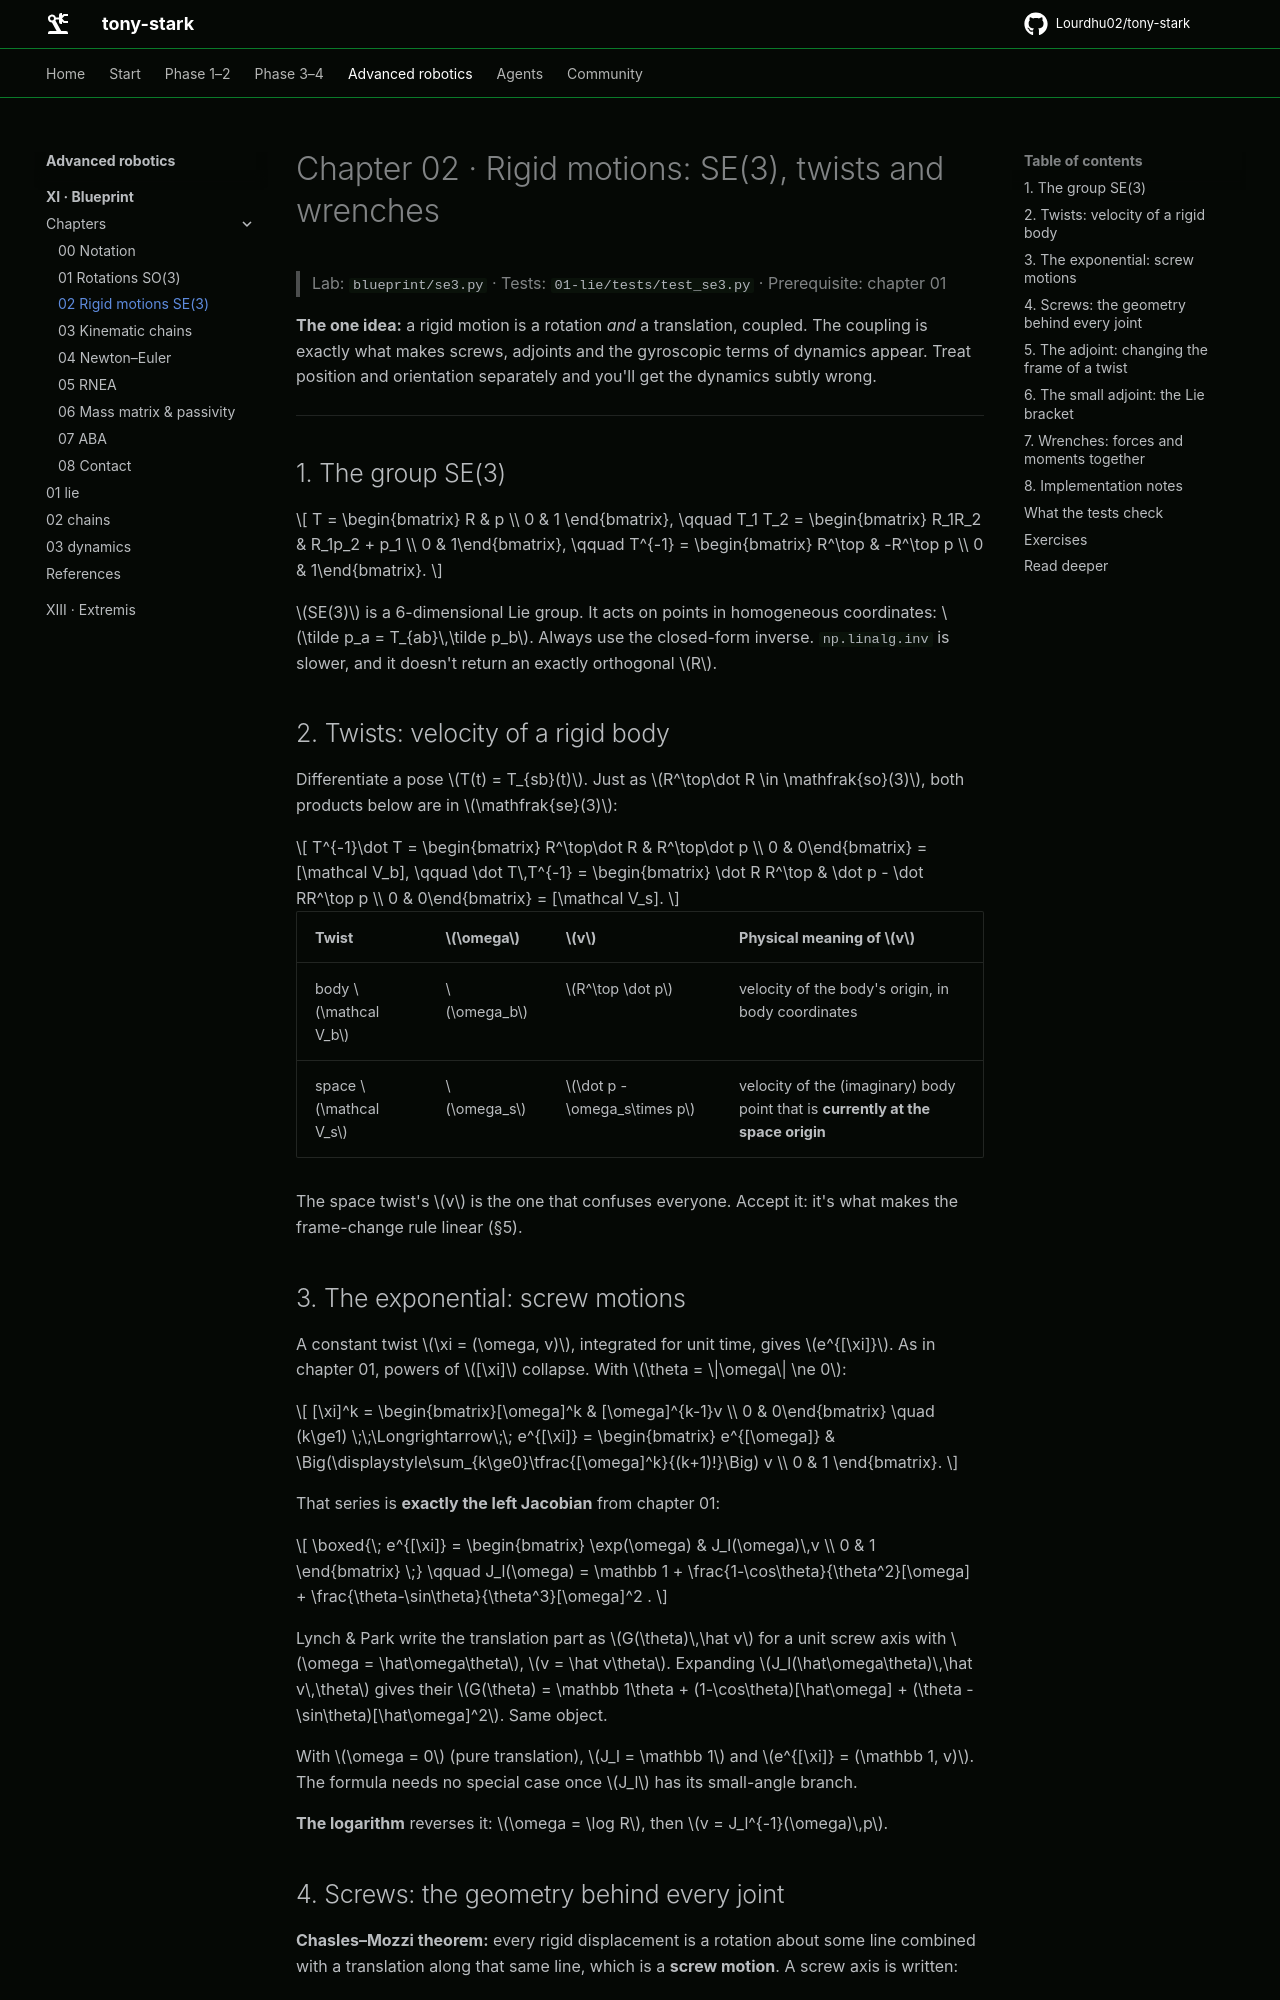

repository: Lourdhu02/tony-stark · page: marks/mark-11-blueprint/chapters/02-rigid-motions/index.html · generator: mkdocs

# Chapter 02 · Rigid motions: SE(3), twists and wrenches

> Lab: `blueprint/se3.py` · Tests: `01-lie/tests/test_se3.py` · Prerequisite: chapter 01

**The one idea:** a rigid motion is a rotation *and* a translation, coupled. The coupling is exactly what makes screws, adjoints and the gyroscopic terms of dynamics appear. Treat position and orientation separately and you'll get the dynamics subtly wrong.

---

## 1. The group SE(3)

```math
T = \begin{bmatrix} R & p \\ 0 & 1 \end{bmatrix}, \qquad
T_1 T_2 = \begin{bmatrix} R_1R_2 & R_1p_2 + p_1 \\ 0 & 1\end{bmatrix}, \qquad
T^{-1} = \begin{bmatrix} R^\top & -R^\top p \\ 0 & 1\end{bmatrix}.
```

$SE(3)$ is a 6-dimensional Lie group. It acts on points in homogeneous coordinates: $\tilde p_a = T_{ab}\,\tilde p_b$. Always use the closed-form inverse. `np.linalg.inv` is slower, and it doesn't return an exactly orthogonal $R$.

## 2. Twists: velocity of a rigid body

Differentiate a pose $T(t) = T_{sb}(t)$. Just as $R^\top\dot R \in \mathfrak{so}(3)$, both products below are in $\mathfrak{se}(3)$:

```math
T^{-1}\dot T = \begin{bmatrix} R^\top\dot R & R^\top\dot p \\ 0 & 0\end{bmatrix} = [\mathcal V_b],
\qquad
\dot T\,T^{-1} = \begin{bmatrix} \dot R R^\top & \dot p - \dot RR^\top p \\ 0 & 0\end{bmatrix} = [\mathcal V_s].
```

| Twist | $\omega$ | $v$ | Physical meaning of $v$ |
|---|---|---|---|
| body $\mathcal V_b$ | $\omega_b$ | $R^\top \dot p$ | velocity of the body's origin, in body coordinates |
| space $\mathcal V_s$ | $\omega_s$ | $\dot p - \omega_s\times p$ | velocity of the (imaginary) body point that is **currently at the space origin** |

The space twist's $v$ is the one that confuses everyone. Accept it: it's what makes the frame-change rule linear (§5).

## 3. The exponential: screw motions

A constant twist $\xi = (\omega, v)$, integrated for unit time, gives $e^{[\xi]}$. As in chapter 01, powers of $[\xi]$ collapse. With $\theta = \|\omega\| \ne 0$:

```math
[\xi]^k = \begin{bmatrix}[\omega]^k & [\omega]^{k-1}v \\ 0 & 0\end{bmatrix} \quad (k\ge1)
\;\;\Longrightarrow\;\;
e^{[\xi]} = \begin{bmatrix} e^{[\omega]} & \Big(\displaystyle\sum_{k\ge0}\tfrac{[\omega]^k}{(k+1)!}\Big) v \\ 0 & 1 \end{bmatrix}.
```

That series is **exactly the left Jacobian** from chapter 01:

```math
\boxed{\; e^{[\xi]} = \begin{bmatrix} \exp(\omega) & J_l(\omega)\,v \\ 0 & 1 \end{bmatrix} \;}
\qquad
J_l(\omega) = \mathbb 1 + \frac{1-\cos\theta}{\theta^2}[\omega] + \frac{\theta-\sin\theta}{\theta^3}[\omega]^2 .
```

Lynch & Park write the translation part as $G(\theta)\,\hat v$ for a unit screw axis with $\omega = \hat\omega\theta$, $v = \hat v\theta$. Expanding $J_l(\hat\omega\theta)\,\hat v\,\theta$ gives their $G(\theta) = \mathbb 1\theta + (1-\cos\theta)[\hat\omega] + (\theta - \sin\theta)[\hat\omega]^2$. Same object.

With $\omega = 0$ (pure translation), $J_l = \mathbb 1$ and $e^{[\xi]} = (\mathbb 1, v)$. The formula needs no special case once $J_l$ has its small-angle branch.

**The logarithm** reverses it: $\omega = \log R$, then $v = J_l^{-1}(\omega)\,p$.
